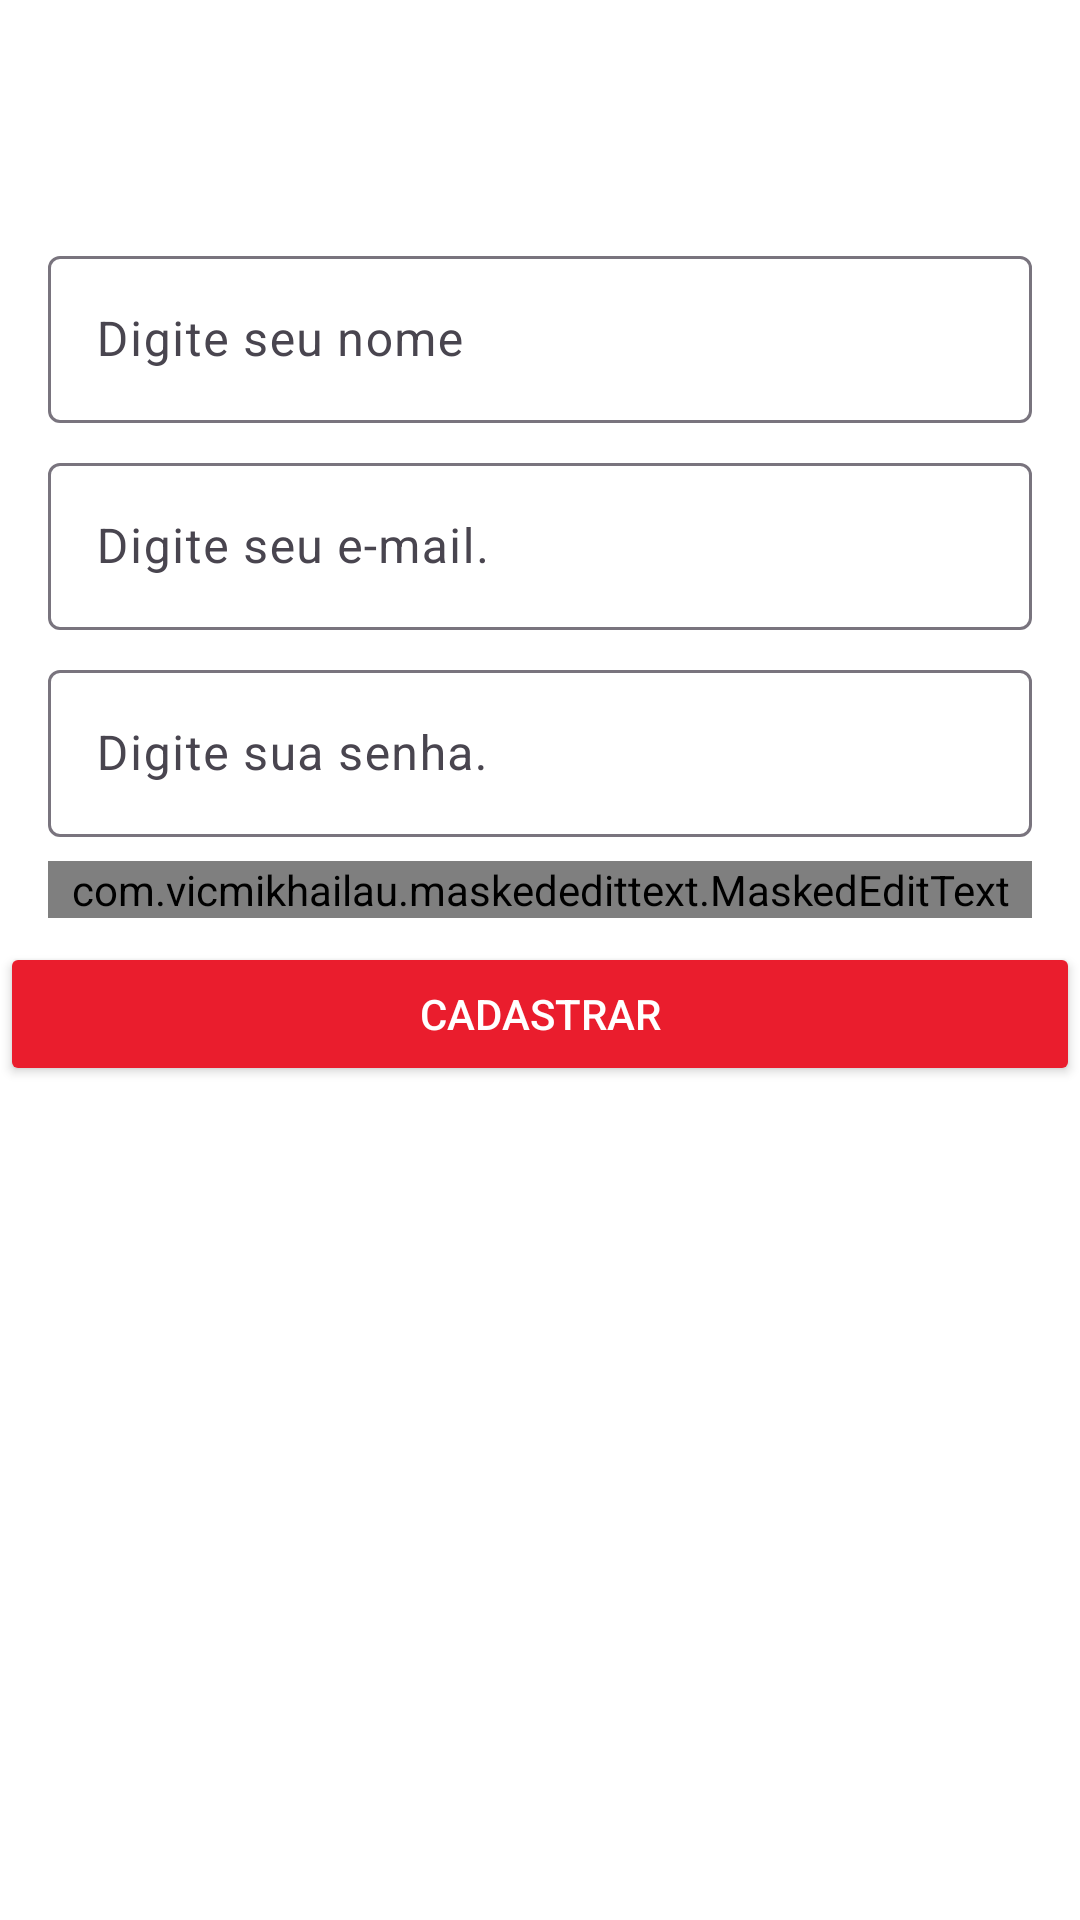

Android layout source for this screen:
<!-- AndroidManifest.xml: application theme Theme.M99_ProjetoiFoodAndroid -->
<!-- res/layout/activity_cadastro.xml -->
<?xml version="1.0" encoding="utf-8"?>
<androidx.constraintlayout.widget.ConstraintLayout xmlns:android="http://schemas.android.com/apk/res/android"
    xmlns:app="http://schemas.android.com/apk/res-auto"
    xmlns:tools="http://schemas.android.com/tools"
    android:id="@+id/main"
    android:layout_width="match_parent"
    android:layout_height="match_parent"
    android:background="#FFFFFF"
    tools:context=".CadastroActivity">

    <include
        android:id="@+id/includeTbPrincipal"
        layout="@layout/toolbar_principal"
        android:layout_width="0dp"
        android:layout_height="wrap_content"
        app:layout_constraintEnd_toEndOf="parent"
        app:layout_constraintHorizontal_bias="0.5"
        app:layout_constraintStart_toStartOf="parent"
        app:layout_constraintTop_toTopOf="parent" />

    <com.google.android.material.textfield.TextInputLayout
        android:id="@+id/textInputCadastroNome"
        android:layout_width="0dp"
        android:layout_height="wrap_content"
        android:layout_marginStart="16dp"
        android:layout_marginTop="16dp"
        android:layout_marginEnd="16dp"
        app:layout_constraintEnd_toEndOf="parent"
        app:layout_constraintHorizontal_bias="0.5"
        app:layout_constraintStart_toStartOf="parent"
        app:layout_constraintTop_toBottomOf="@id/includeTbPrincipal">

        <com.google.android.material.textfield.TextInputEditText
            android:id="@+id/editCadastroNome"
            android:layout_width="match_parent"
            android:layout_height="wrap_content"
            android:hint="@string/hintNome"
            android:textColorHint="#757575" />
    </com.google.android.material.textfield.TextInputLayout>

    <com.google.android.material.textfield.TextInputLayout
        android:id="@+id/textInputCadastroEmail"
        android:layout_width="0dp"
        android:layout_height="wrap_content"
        android:layout_marginStart="16dp"
        android:layout_marginTop="8dp"
        android:layout_marginEnd="16dp"
        app:layout_constraintEnd_toEndOf="parent"
        app:layout_constraintHorizontal_bias="0.5"
        app:layout_constraintStart_toStartOf="parent"
        app:layout_constraintTop_toBottomOf="@+id/textInputCadastroNome">

        <com.google.android.material.textfield.TextInputEditText
            android:id="@+id/editCadastroEmail"
            android:layout_width="match_parent"
            android:layout_height="wrap_content"
            android:hint="@string/hintEmail"
            android:inputType="text|textEmailAddress" />
    </com.google.android.material.textfield.TextInputLayout>

    <com.google.android.material.textfield.TextInputLayout
        android:id="@+id/textInputCadastroSenha"
        android:layout_width="0dp"
        android:layout_height="wrap_content"
        android:layout_marginStart="16dp"
        android:layout_marginTop="8dp"
        android:layout_marginEnd="16dp"
        app:layout_constraintEnd_toEndOf="parent"
        app:layout_constraintStart_toStartOf="parent"
        app:layout_constraintTop_toBottomOf="@+id/textInputCadastroEmail">

        <com.google.android.material.textfield.TextInputEditText
            android:id="@+id/editCadastroSenha"
            android:layout_width="match_parent"
            android:layout_height="wrap_content"
            android:hint="@string/hintSenha"
            android:inputType="text|textPassword" />
    </com.google.android.material.textfield.TextInputLayout>

    <com.google.android.material.textfield.TextInputLayout
        android:id="@+id/textInputCadastroTelefone"
        android:layout_width="0dp"
        android:layout_height="wrap_content"
        android:layout_marginStart="16dp"
        android:layout_marginTop="8dp"
        android:layout_marginEnd="16dp"
        app:layout_constraintEnd_toEndOf="parent"
        app:layout_constraintHorizontal_bias="0.5"
        app:layout_constraintStart_toStartOf="parent"
        app:layout_constraintTop_toBottomOf="@+id/textInputCadastroSenha">


        <com.vicmikhailau.maskededittext.MaskedEditText
            android:id="@+id/editCadastroTelefone"
            android:layout_width="match_parent"
            android:layout_height="wrap_content"
            android:hint="@string/hintTelefone"
            android:inputType="phone"
            app:mask="(##) #####-####" />
    </com.google.android.material.textfield.TextInputLayout>

    <Button
        android:id="@+id/btnCadastrar"
        android:layout_width="0dp"
        android:layout_height="wrap_content"
        android:layout_marginTop="8dp"
        android:backgroundTint="@color/primaria"
        android:text="Cadastrar"
        android:textColor="@color/branco"
        android:textColorLink="@color/primaria"
        app:iconTint="@color/primaria"
        app:layout_constraintEnd_toEndOf="parent"
        app:layout_constraintHorizontal_bias="0.5"
        app:layout_constraintStart_toStartOf="parent"
        app:layout_constraintTop_toBottomOf="@+id/textInputCadastroTelefone" />

</androidx.constraintlayout.widget.ConstraintLayout>
<!-- res/layout/toolbar_principal.xml (included above) -->
<?xml version="1.0" encoding="utf-8"?>
<androidx.constraintlayout.widget.ConstraintLayout
    xmlns:android="http://schemas.android.com/apk/res/android"
    xmlns:app="http://schemas.android.com/apk/res-auto"
    xmlns:tools="http://schemas.android.com/tools"
    android:layout_width="match_parent"
    android:layout_height="wrap_content">

    <com.google.android.material.appbar.MaterialToolbar
        android:id="@+id/tbPrincipal"
        android:layout_width="0dp"
        android:layout_height="wrap_content"
        android:background="@color/branco"
        android:minHeight="?attr/actionBarSize"
        android:theme="?attr/actionBarTheme"
        app:layout_constraintBottom_toBottomOf="parent"
        app:layout_constraintEnd_toEndOf="parent"
        app:layout_constraintHorizontal_bias="0.5"
        app:layout_constraintStart_toStartOf="parent"
        app:layout_constraintTop_toTopOf="parent"
        app:layout_constraintVertical_bias="0.5" />
</androidx.constraintlayout.widget.ConstraintLayout>
<!-- resources referenced by this layout -->
<resources>
  <color name="branco">#FFFFFFFF</color>
  <color name="primaria">#EA1D2D</color>
  <string name="hintEmail">Digite seu e-mail.</string>
  <string name="hintNome">Digite seu nome</string>
  <string name="hintSenha">Digite sua senha.</string>
  <string name="hintTelefone">Digite seu telefone</string>
  <style name="Theme.M99_ProjetoiFoodAndroid" parent="Base.Theme.M99_ProjetoiFoodAndroid" />
  <style name="Base.Theme.M99_ProjetoiFoodAndroid" parent="Theme.Material3.DayNight.NoActionBar">
           <item name="colorPrimary">@color/primaria</item>
           <item name="android:windowBackground">@color/branco</item>
           <item name="android:statusBarColor">@color/branco</item>
           <item name="android:windowLightStatusBar">true</item>
      </style>
</resources>
